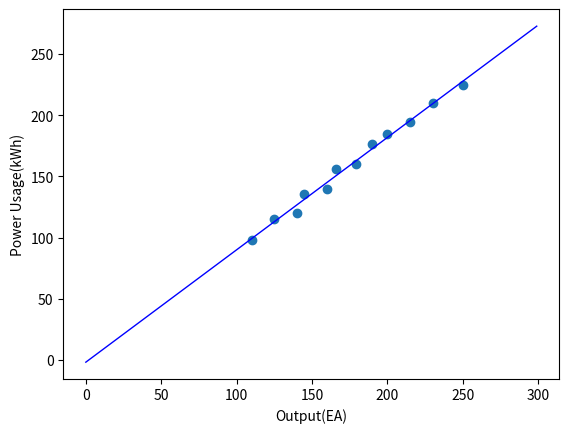

Recreate this plot in Python.
import numpy as np
from scipy import stats
import matplotlib.pyplot as plt

# 생산량
output = [110, 125, 140, 145, 160, 166, 179, 190, 200, 215, 230, 250]
# 전력사용량
power_usage = [98, 115, 120, 136, 140, 156, 160, 177, 185, 195, 210, 225]
# p-value   : 유의 확률, 일반적으로 0.05 미만일 때 유의미
slope, intercept, r_value, p_value, stderr = stats.linregress(output, power_usage)

# 생산량 134개일 때 전기사용량 예측
product = 134
print("기울기(slope) : ", slope)
print("절편(intercept) : ", intercept)
print("상관계수(r_value) : ", r_value)
print("유의확률(p_value) : ", p_value )
print("{}개 => 예측량 {}kWh".format(product, product*slope + intercept))

plt.scatter(output, power_usage) 
x = np.arange(0, 300)
y = [(slope*num + intercept) for num in x]
plt.plot(x, y, 'b', lw=1) 
plt.xlabel("Output(EA)")
plt.ylabel("Power Usage(kWh)")
plt.show()
